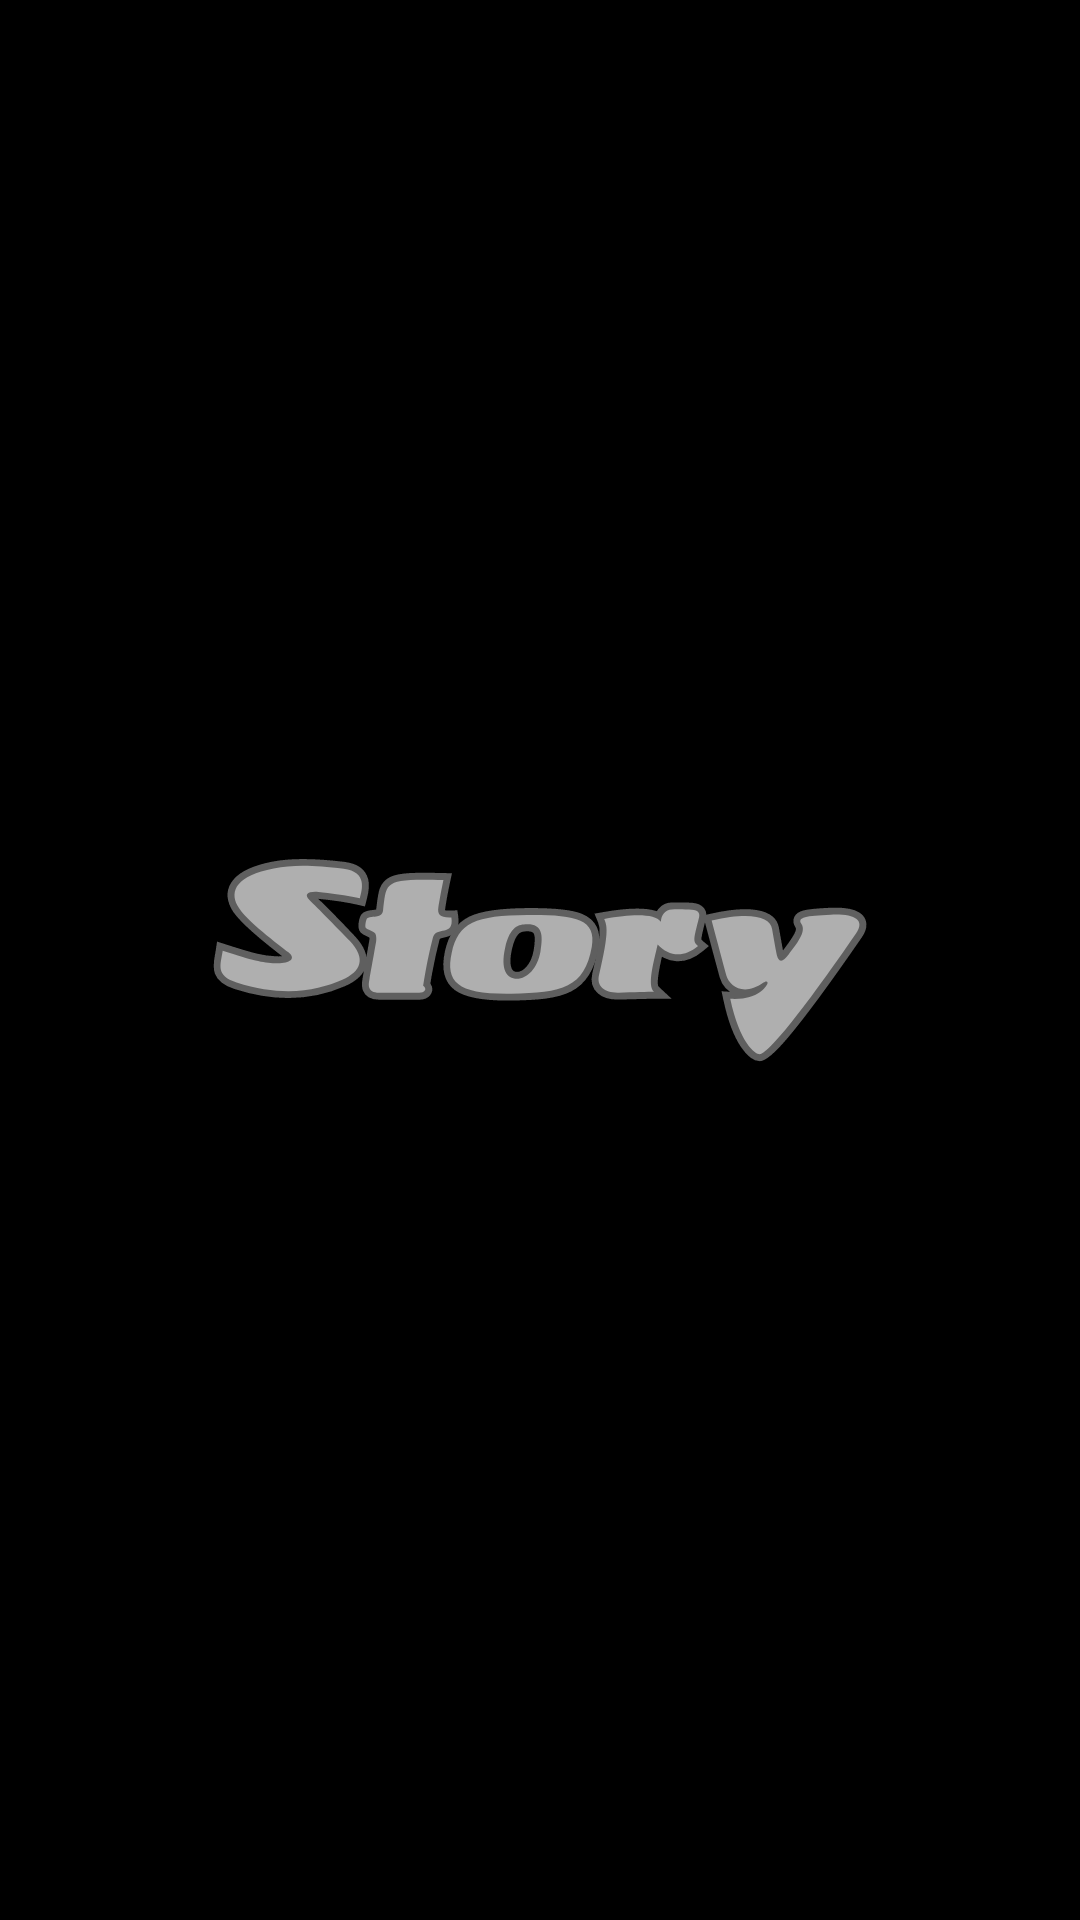

Here is an Android app screen rendered from its layout file. Give the layout XML and the strings, colors and styles it references.
<!-- AndroidManifest.xml: application theme splashScreenTheme -->
<!-- res/layout/activity_sounds.xml -->
<?xml version="1.0" encoding="utf-8"?>
<LinearLayout
    xmlns:android="http://schemas.android.com/apk/res/android"
    xmlns:app="http://schemas.android.com/apk/res-auto"
    xmlns:tools="http://schemas.android.com/tools"
    android:layout_width="match_parent"
    android:layout_height="match_parent"
    android:orientation="vertical"
    tools:context=".SoundsActivity">

   <androidx.recyclerview.widget.RecyclerView
       android:id="@+id/soundRecyclerView"
       android:layout_width="match_parent"
       android:layout_height="wrap_content"/>



</LinearLayout>
<!-- resources referenced by this layout -->
<resources>
  <style name="splashScreenTheme" parent="Theme.MaterialComponents.NoActionBar">
  
          <item name="android:windowBackground">@drawable/splash_image</item>
          <item name="android:statusBarColor">#000000</item>
      </style>
  <!-- drawable splash_image (drawable) -->
  <?xml version="1.0" encoding="utf-8"?>
  <layer-list xmlns:android="http://schemas.android.com/apk/res/android">
  
      <item android:drawable="@color/black"/>
      <item android:drawable="@drawable/ic_story" android:gravity="center"/>
  
  </layer-list>
  <!-- drawable ic_story: vector/xml drawable (drawable, 5289 chars, omitted) -->
  <!-- not gathered from this repository: default colours our renderer supplied (Android Studio template values) -->
  <color name="black">#FF000000</color>
</resources>
